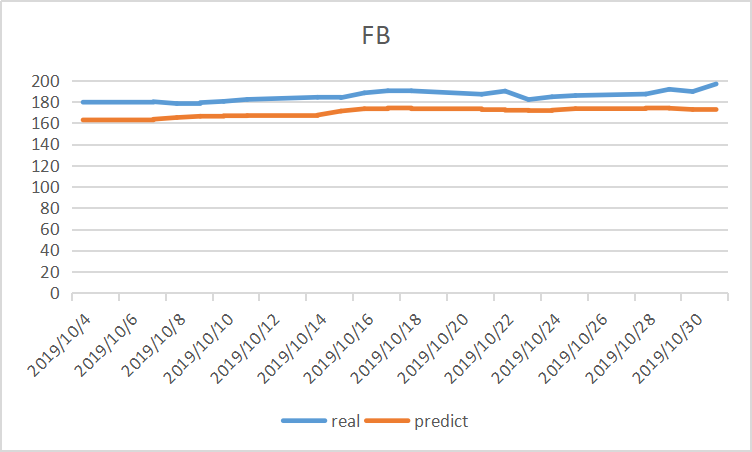

The table this chart was drawn from, first rows:
196.73792, , , , , , 
161.5, , , , date, real, predict
129.2, , , , 2019/10/4, 179.6, 162.8
102.8, , , , 2019/10/7, 180, 163.5
85, , , , 2019/10/8, 178.3, 165.1
76.28, , , , 2019/10/9, 179.2, 166.3
75.16, , , , 2019/10/10, 180.3, 166.8
78.52, , , , 2019/10/11, 182.1, 166.9
83.04, , , , 2019/10/14, 184.2, 167.4
86.63, , , , 2019/10/15, 183.8, 171.2
88.53, , , , 2019/10/16, 188.3, 173.4
88.9, , , , 2019/10/17, 190.3, 174.1
88.2, , , , 2019/10/18, 190.2, 173.4
86.84, , , , 2019/10/21, 187, 172.5
85.09, , , , 2019/10/22, 190, 171.9
83.34, , , , 2019/10/23, 182, 171.7
81.76, , , , 2019/10/24, 184.6, 172
80.44, , , , 2019/10/25, 185.8, 173.4
79.53, , , , 2019/10/28, 187.2, 174.1
79.16, , , , 2019/10/29, 191.7, 173.9
79.19, , , , 2019/10/30, 189.6, 172.7
79.18, , , , 2019/10/31, 196.7, 172.4
78.91, , , , , , 
78.35, , , , , , 
77.73, , , , , , 
77.25, , , , , , 
76.88, , , , , , 
76.71, , , , , , 
76.72, , , , , , 
76.89, , , , , , 
77.25, , , , , , 
77.53, , , , , , 
77.45, , , , , , 
77.21, , , , , , 
77.18, , , , , , 
77.58, , , , , , 
78.49, , , , , , 
79.57, , , , , , 
80.47, , , , , , 
80.97, , , , , , 
81.01, , , , , , 
80.71, , , , , , 
80.17, , , , , , 
79.51, , , , , , 
78.8, , , , , , 
78.13, , , , , , 
77.58, , , , , , 
77.34, , , , , , 
77.41, , , , , , 
77.6, , , , , , 
77.69, , , , , , 
77.62, , , , , , 
77.23, , , , , , 
76.74, , , , , , 
76.39, , , , , , 
76.35, , , , , , 
76.64, , , , , , 
77.15, , , , , , 
77.57, , , , , , 
77.77, , , , , , 
77.77, , , , , , 
... 640 more rows
